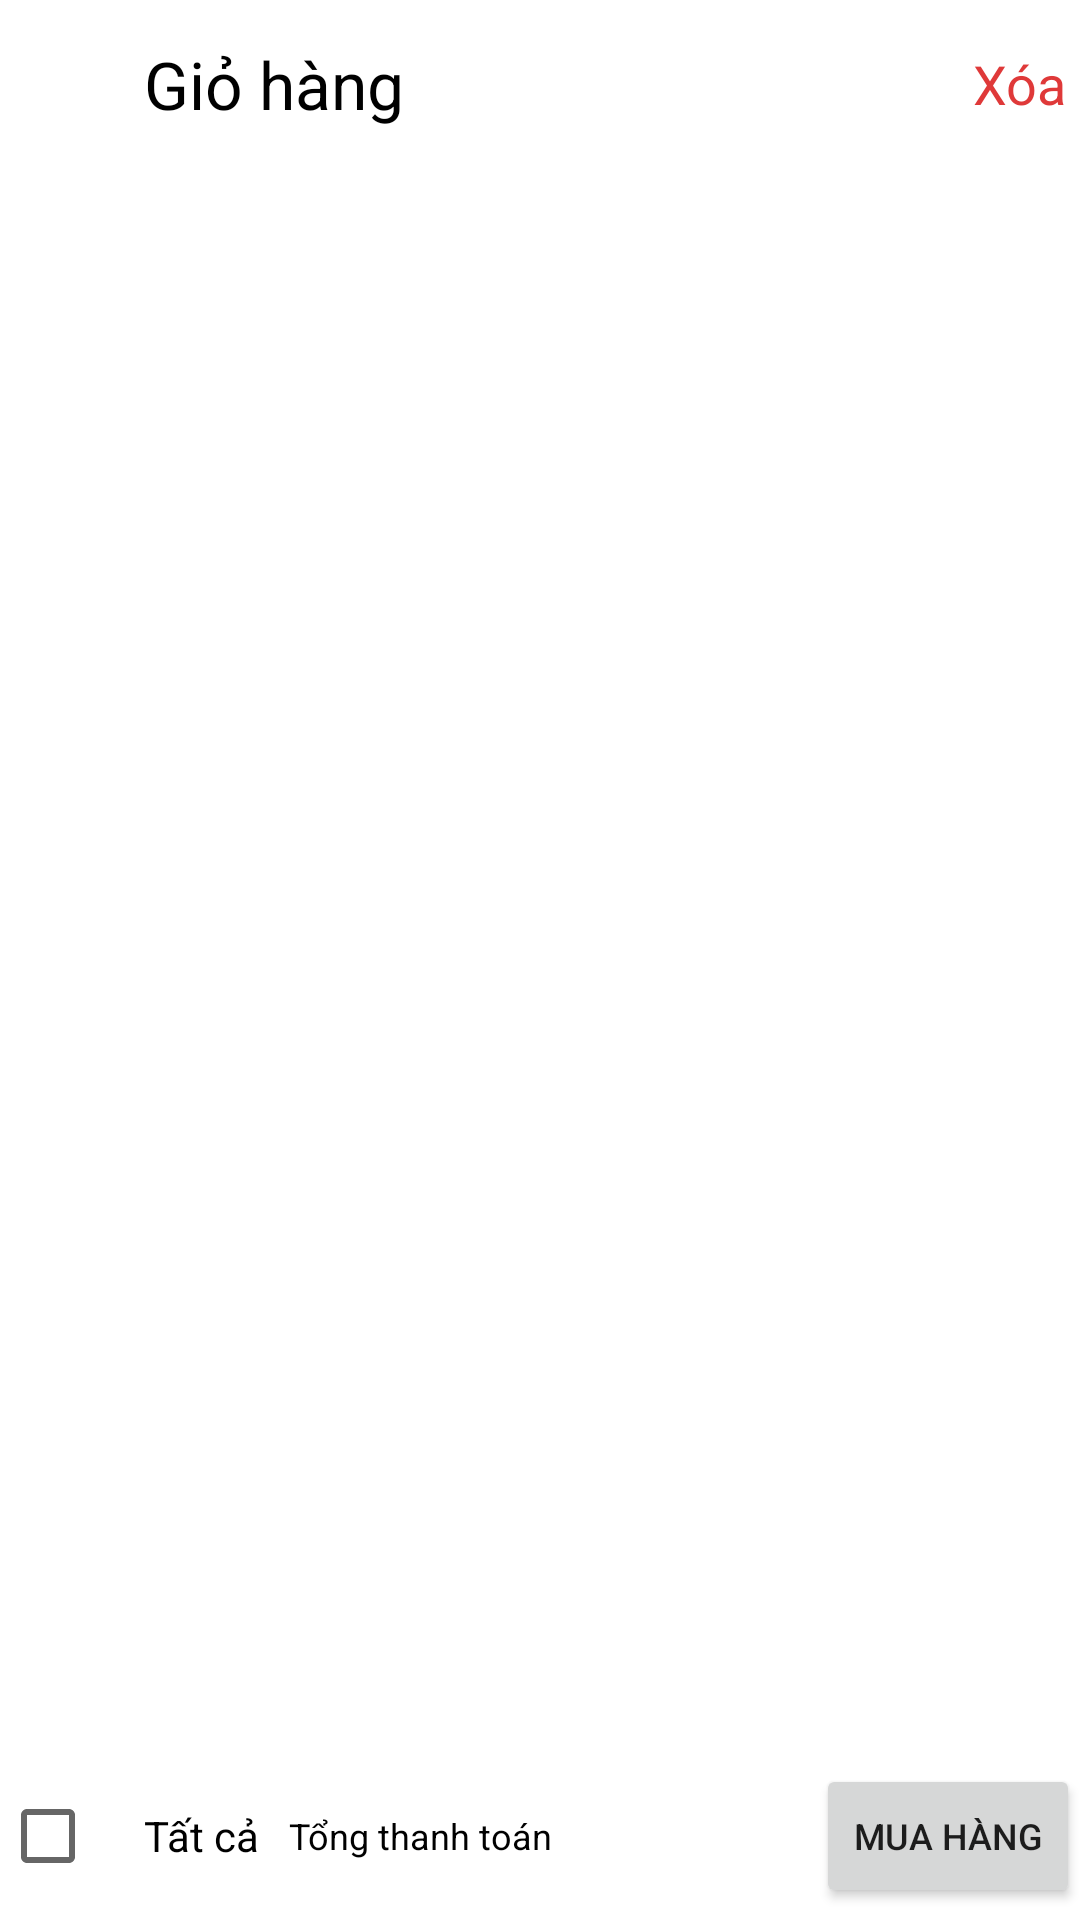

This screen was rendered from an Android layout file. Write that file and the resources it references.
<!-- AndroidManifest.xml: application theme Theme.FashionShop -->
<!-- res/layout/fragment_cart.xml -->
<?xml version="1.0" encoding="utf-8"?>
<LinearLayout
xmlns:android="http://schemas.android.com/apk/res/android"
xmlns:app="http://schemas.android.com/apk/res-auto"
xmlns:tools="http://schemas.android.com/tools"
android:layout_width="match_parent"
android:layout_height="match_parent"
tools:context=".Fragment.Cart.CartFragment"
android:orientation="vertical">


<com.google.android.material.appbar.AppBarLayout
    android:layout_width="match_parent"
    android:layout_height="wrap_content">

    <com.google.android.material.appbar.MaterialToolbar
        android:id="@+id/toolbarcart"
        android:layout_width="match_parent"
        android:layout_height="?attr/actionBarSize"
        app:contentInsetStart="0dp"
        android:background="@color/white">

        <ImageButton
            android:id="@+id/back_button_car"
            android:layout_width="48dp"
            android:layout_height="48dp"
            android:background="@android:color/transparent"
            android:contentDescription="Quay lại"
            android:src="@drawable/ic_back_arrow" />
        <TextView
            android:layout_width="wrap_content"
            android:layout_height="wrap_content"
            android:text="Giỏ hàng"
            android:textColor="@color/black"
            android:textSize="22sp" />

        <TextView
            android:id="@+id/delete"
            android:layout_width="wrap_content"
            android:layout_height="wrap_content"
            android:text="Xóa "
            android:textColor="@color/red"
            android:layout_gravity="right"
            android:textSize="18sp" />

    </com.google.android.material.appbar.MaterialToolbar>

</com.google.android.material.appbar.AppBarLayout>



    
    <FrameLayout
        android:id="@+id/fragment_container_car"
        android:layout_width="match_parent"
        android:layout_height="0dp"
        android:layout_weight="1" >
        <androidx.recyclerview.widget.RecyclerView
            android:layout_width="wrap_content"
            android:layout_height="wrap_content"
            android:id="@+id/rcv_itemcart"/>
    </FrameLayout>

    <com.google.android.material.appbar.AppBarLayout
    android:layout_width="match_parent"
    android:layout_height="wrap_content"
    android:layout_gravity="bottom">

    <com.google.android.material.appbar.MaterialToolbar
        android:id="@+id/toolbarcartbelow"
        android:layout_width="match_parent"
        android:layout_height="?attr/actionBarSize"
        app:contentInsetStart="0dp"
        android:background="@color/white" >
        <CheckBox
            android:layout_width="wrap_content"
            android:layout_height="wrap_content"
            android:id="@+id/checkboxall"/>
        <TextView
            android:layout_width="wrap_content"
            android:layout_height="wrap_content"
            android:text="Tất cả"
            android:textColor="@color/black"
            android:textSize="14sp" />
        <TextView
            android:layout_width="wrap_content"
            android:layout_height="wrap_content"
            android:layout_marginLeft="10dp"
            android:text="Tổng thanh toán  "
            android:textColor="@color/black"
            android:textSize="12sp" />
        <TextView
            android:id="@+id/total"
            android:layout_width="wrap_content"
            android:layout_height="wrap_content"
            android:text=""
            android:layout_gravity=""
            android:textColor="@color/black"
            android:textSize="16sp" />
        <Button
            android:id="@+id/btn_buy"
            android:layout_width="wrap_content"
            android:layout_height="wrap_content"
            android:layout_gravity="right"
            android:textSize="12sp"
            android:text="Mua hàng"/>
    </com.google.android.material.appbar.MaterialToolbar>

</com.google.android.material.appbar.AppBarLayout>

</LinearLayout>
<!-- resources referenced by this layout -->
<resources>
  <color name="black">#FF000000</color>
  <color name="red">#DF3939</color>
  <color name="white">#FFFFFFFF</color>
  <style name="Theme.FashionShop" parent="Theme.MaterialComponents.DayNight.DarkActionBar">
          
          <item name="windowActionBar">false</item>
          <item name="windowNoTitle">true</item>
  
          
          <item name="colorPrimary">@color/colorPrimary</item>
          <item name="colorPrimaryVariant">@color/colorPrimaryDark</item>
          <item name="colorOnPrimary">@color/white</item>
          
          <item name="colorSecondary">@color/teal_200</item>
          <item name="colorSecondaryVariant">@color/teal_700</item>
          <item name="colorOnSecondary">@color/black</item>
          
          <item name="android:statusBarColor">?attr/colorPrimaryVariant</item>
          
  
          
          <item name="toolbarStyle">@style/Widget.AppCompat.Toolbar</item>
      </style>
  <color name="colorPrimary">#FF018786</color>
  <color name="colorPrimaryDark">#FF018786</color>
  <color name="teal_200">#FF03DAC5</color>
  <color name="teal_700">#FF018786</color>
</resources>
